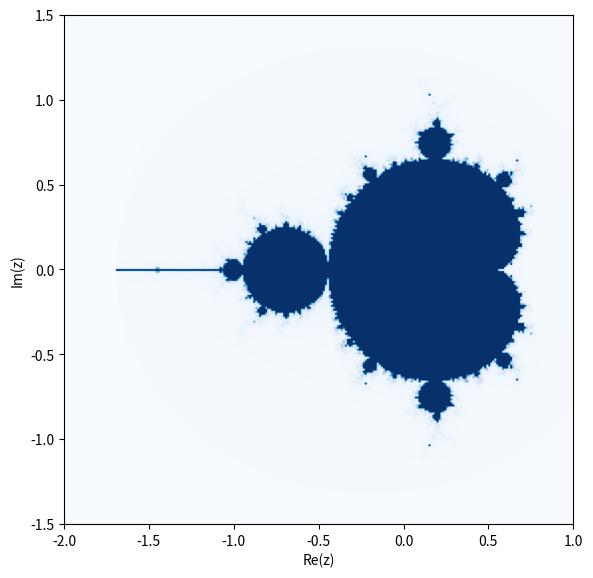

The matplotlib source for this figure:
import numpy as np
from matplotlib import pyplot as plt
x1,x2=-2,1
y1,y2=-1.5,1.5
zeilen = spalten = nmax= 256
mittelpunkt = -0.8+0.0j
breite=3
scale = max(breite/spalten,breite/zeilen)
mandelbrot = np.zeros((zeilen, spalten)) #Matrix
for i in range(zeilen):      #Zeilen
    for j in range(spalten): #Spalten
        c = mittelpunkt + (i - spalten/2 + (j - zeilen//2)*1j)*scale
        z = 0
        for k in range(nmax):
            z = z**2 + c
            if np.abs(z) > 2: break
        mandelbrot[j, i] = k
#Grafikbereich       
fig, ax = plt.subplots(figsize=(6, 6))
ax.imshow(mandelbrot,cmap='Blues', extent=[x1, x2, y1, y2])
ax.set_xlabel("Re(z)")
ax.set_ylabel("Im(z)")
fig.tight_layout()
plt.show()

'''
#Vorlage
https://carpentries-incubator.github.io/lesson-parallel-python/06b-exercise-fractals/index.html
'''
